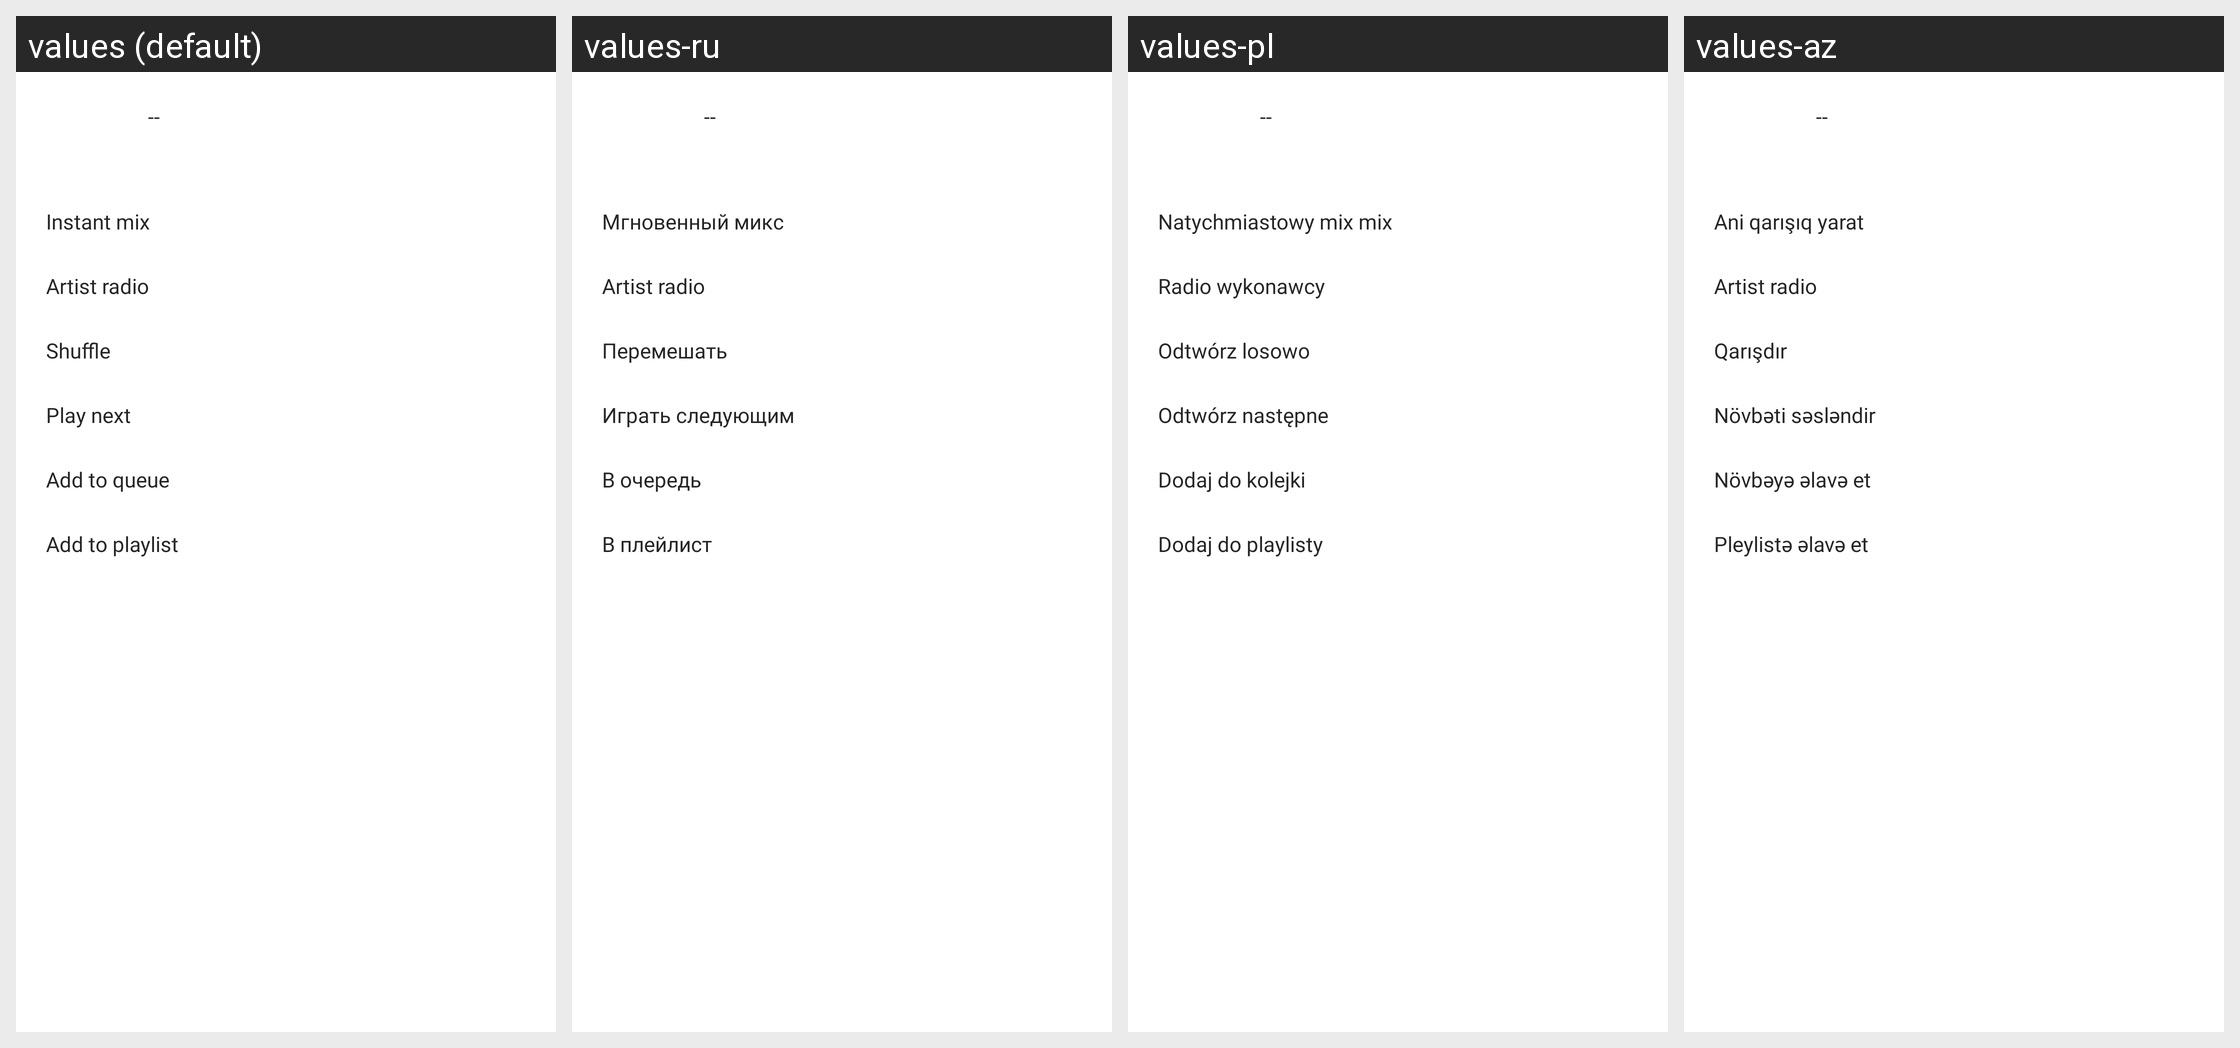

Translations of the strings shown on this Android screen, per locale in the grid:
Android screen res/layout/bottom_sheet_artist_dialog.xml rendered under 4 locales, left to right: values (default), values-ru, values-pl, values-az. Device: Nexus 5 (rendered at 1080×1920; each locale shown at half size, 540×960, under a caption strip naming it); theme AppTheme.SplashScreen.
Other locales in the repository, not shown: values-ca, values-de, values-es-rES, values-eu, values-fr, values-it, values-ja, values-ko, values-pt, values-ro, values-sv, values-tr, values-zh, values-zh-rTW.
Strings drawn on this screen, with the default value and each locale's value (text and hints the layout hard-codes, and strings that could not be matched under every locale, appear in the picture but are not listed):

label_placeholder
  values: --
  values-ru: --
  values-pl: --
  values-az: --  [not translated; the default value is used]

artist_bottom_sheet_instant_mix
  values: Instant mix
  values-ru: Мгновенный микс
  values-pl: Natychmiastowy mix mix
  values-az: Ani qarışıq yarat

piterfy_radio_artist_start
  values: Artist radio
  values-ru: Artist radio  [not translated; the default value is used]
  values-pl: Radio wykonawcy
  values-az: Artist radio  [not translated; the default value is used]

artist_bottom_sheet_shuffle
  values: Shuffle
  values-ru: Перемешать
  values-pl: Odtwórz losowo
  values-az: Qarışdır

artist_bottom_sheet_play_next
  values: Play next
  values-ru: Играть следующим
  values-pl: Odtwórz następne
  values-az: Növbəti səsləndir

artist_bottom_sheet_add_to_queue
  values: Add to queue
  values-ru: В очередь
  values-pl: Dodaj do kolejki
  values-az: Növbəyə əlavə et

artist_bottom_sheet_add_to_playlist
  values: Add to playlist
  values-ru: В плейлист
  values-pl: Dodaj do playlisty
  values-az: Pleylistə əlavə et
